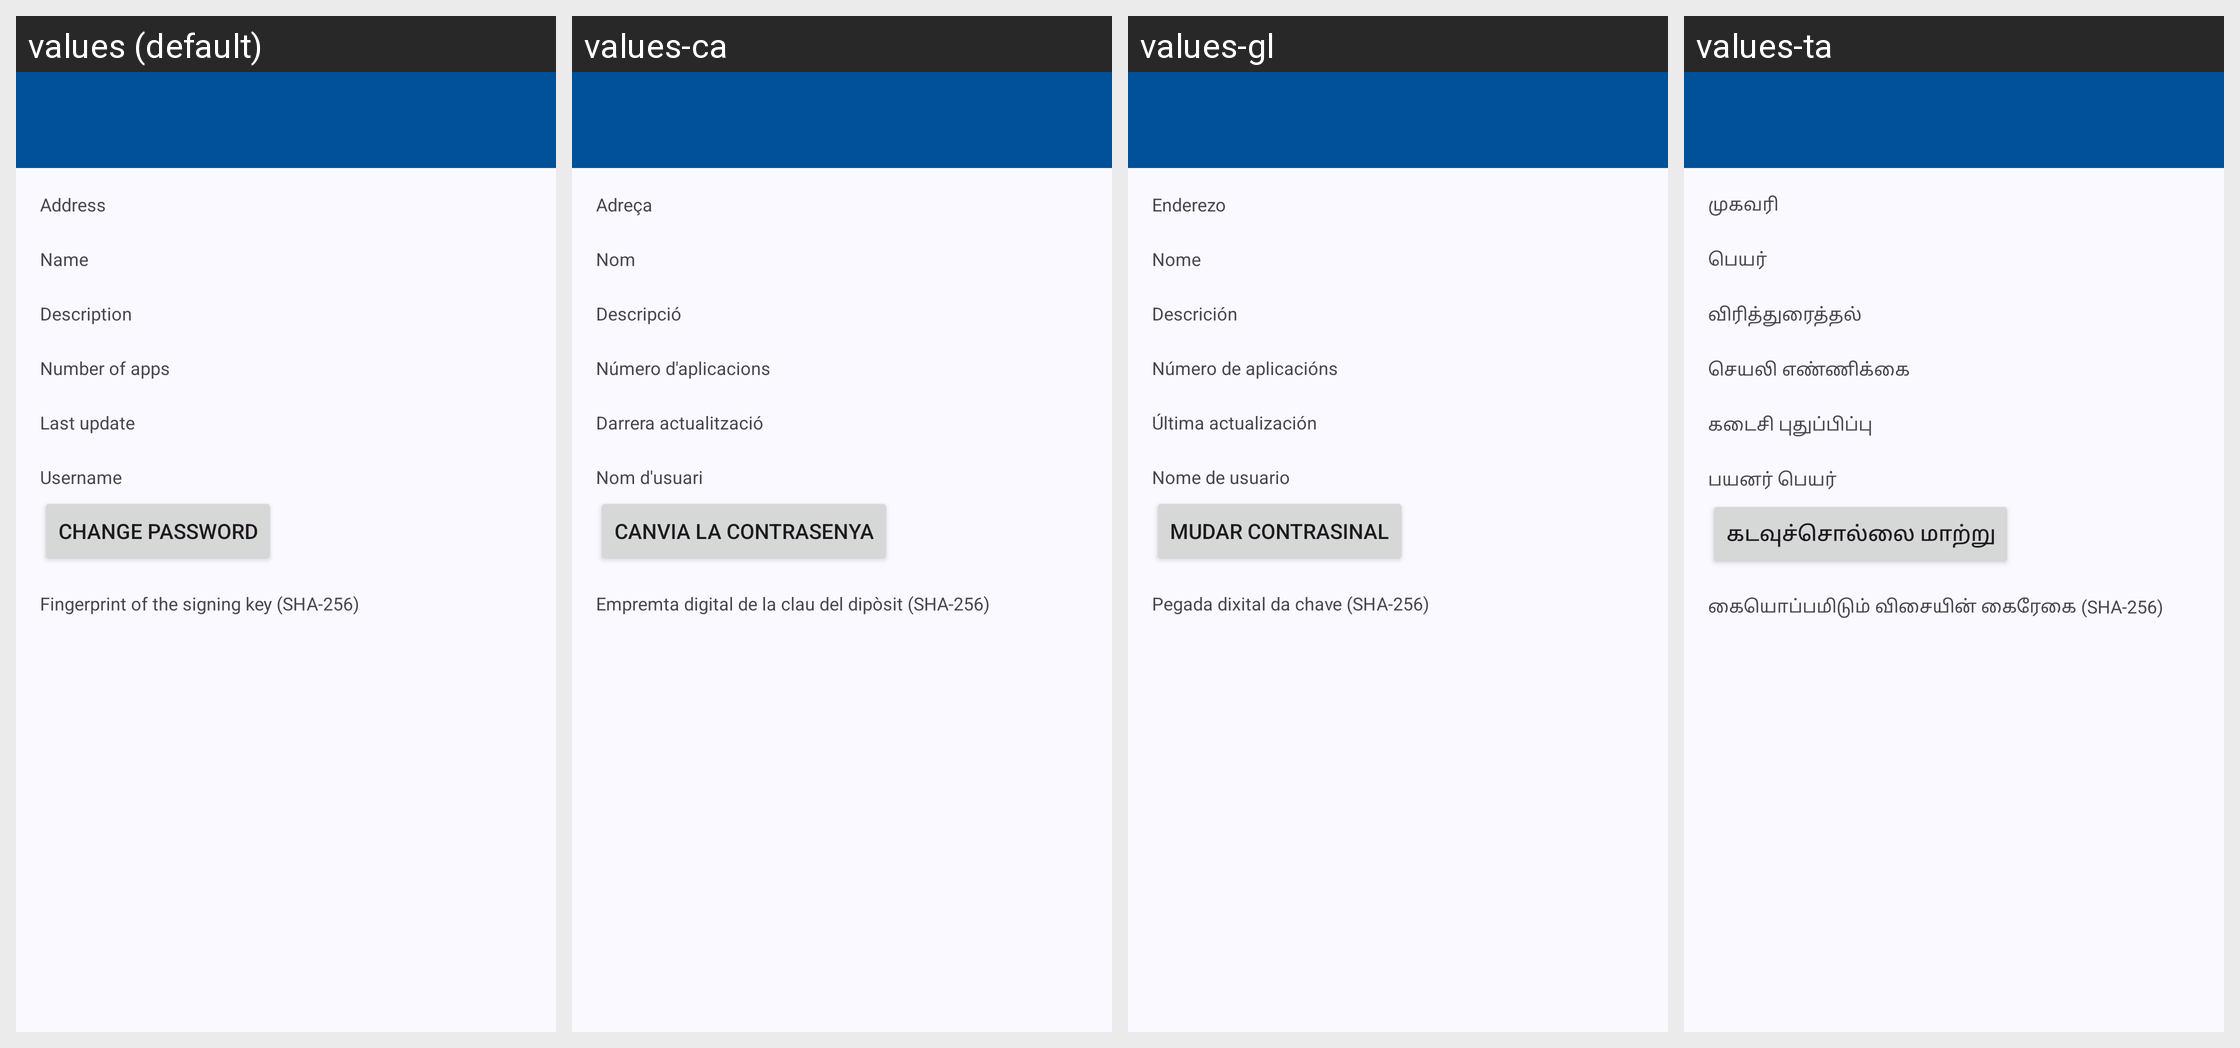

Here is an Android app screen in its default locale and in the app's own translations. Write out the translated-string differences for the strings that appear on this screen.
Android screen res/layout/repodetails.xml rendered under 4 locales, left to right: values (default), values-ca, values-gl, values-ta. Device: Nexus 5 (rendered at 1080×1920; each locale shown at half size, 540×960, under a caption strip naming it); theme Theme.App.
Other locales in the repository, not shown: values-af, values-ar, values-ast, values-az, values-be, values-bg, values-bo, values-cs, values-cy, values-da, values-de, values-el, values-eo, values-es, values-et, values-eu, values-fa, values-fi, values-fr, values-he, values-hi, values-hr, values-hu, values-hy, values-id, values-is, values-it, values-ja, values-kab, values-kk, values-kn, values-ko, values-lt, values-lv, values-ml, values-my, values-nb, values-nl, values-nl-rBE, values-pl, values-pt-rBR, values-pt-rPT, values-ro, values-ru, values-sc, values-sk, values-sl, values-sn, values-sq, values-sr, values-sv, values-te, values-tr, values-ug, values-uk, values-vi, values-zh-rCN, values-zh-rHK, values-zh-rTW.
Strings drawn on this screen, with the default value and each locale's value (text and hints the layout hard-codes, and strings that could not be matched under every locale, appear in the picture but are not listed):

repo_url
  values: Address
  values-ca: Adreça
  values-gl: Enderezo
  values-ta: முகவரி

repo_name
  values: Name
  values-ca: Nom
  values-gl: Nome
  values-ta: பெயர்

repo_description
  values: Description
  values-ca: Descripció
  values-gl: Descrición
  values-ta: விரித்துரைத்தல்

repo_num_apps
  values: Number of apps
  values-ca: Número d'aplicacions
  values-gl: Número de aplicacións
  values-ta: செயலி எண்ணிக்கை

repo_last_update
  values: Last update
  values-ca: Darrera actualització
  values-gl: Última actualización
  values-ta: கடைசி புதுப்பிப்பு

login_name
  values: Username
  values-ca: Nom d'usuari
  values-gl: Nome de usuario
  values-ta: பயனர் பெயர்

repo_edit_credentials
  values: Change Password
  values-ca: Canvia la contrasenya
  values-gl: Mudar contrasinal
  values-ta: கடவுச்சொல்லை மாற்று

repo_fingerprint
  values: Fingerprint of the signing key (SHA-256)
  values-ca: Empremta digital de la clau del dipòsit (SHA-256)
  values-gl: Pegada dixital da chave (SHA-256)
  values-ta: கையொப்பமிடும் விசையின் கைரேகை (SHA-256)
